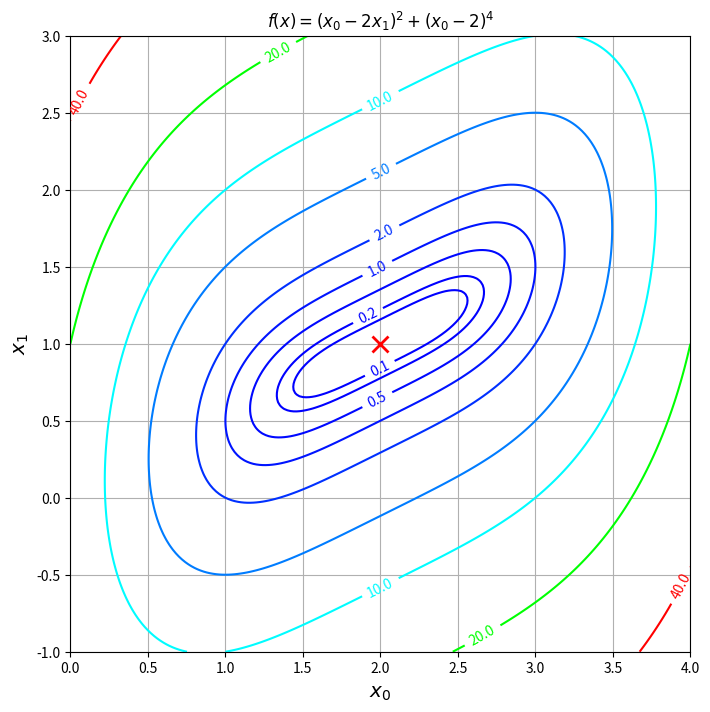

This figure's Python source:
'''
========================================================================
Exercise1.py
------------------------------------------------------------------------
solve an unconstrained optimization problem using the steepest decent
method with a line search algorithm and optimal step size
========================================================================
'''
#
# imports
#
import numpy as np
import matplotlib.pyplot as plt
#
# helper functions for line search
#
def ga(x,g,a,s):
	'''
	======================================================================
	evaluate line search gradient dg/da
	g(x+a*s)=g(x)*s
	----------------------------------------------------------------------
	x: start point of line 
	g: gradient function to evaluate (callable)
	a: step size
	s: line direction
	----------------------------------------------------------------------
	return: gradient along a
	======================================================================
	'''
	y=np.dot(s,g(x+a*s))
	return y

def ha(x,h,a,s):
	'''
	======================================================================
	evaluate line search hessian d2g/da2
	h(x+a*s)=s*h(x)*s
	----------------------------------------------------------------------
	x: start point of line 
	h: hessian function to evaluate (callable)
	a: step size
	s: line direction
	----------------------------------------------------------------------
	return: hessian along a
	======================================================================
	'''
	y=np.einsum('i,ij,j',s,h(x+s*a),s)
	return y
	
def plotfunc(f,opt=[0,0],n=[101,101,11],xlim=[0,6],ylim=[0,6],zlim=[0.1,250],levels=[0.1,0.2,0.5,1,2,5,10,20,40],fmt='%.0f',title=r'f(x)',figsize=(8,8),dpi=72):
	'''
	======================================================================
	plot 2d objective function as contour plot
	----------------------------------------------------------------------
	f: function 2d (callable)
	opt: [x,y] position of minimum
	n: [nx,ny,nz] resolution and number of contours
	xlim: [xmin,xmax]
	ylim: [ymin,ymax]
	zlim: [zmin,zmax]
	figsize: (xsize,ysize) in inches
	dpi: screen resolution in dots per inches (adapt to your screen) 
	======================================================================
	'''
	#
	import matplotlib.colors as col
	abq = col.LinearSegmentedColormap.from_list("abq", [(0,0,1),(0,1,1),(0,1,0),(1,1,0),(1,0,0)],N=256)
	#
	x=np.linspace(xlim[0],xlim[1],n[0])
	y=np.linspace(ylim[0],ylim[1],n[1])
	X,Y=np.meshgrid(x,y)
	Z=f([X,Y])
	#
	if not levels:
		levels=np.geomspace(zlim[0],zlim[1],n[2])
	plt.figure(figsize=figsize,dpi=dpi)
	CP=plt.contour(X,Y,Z,cmap=abq,levels=levels)
	LP=plt.plot([opt[0]],[opt[1]],color='red',marker='x',linewidth=2,markersize=12,markeredgewidth=2)
	plt.clabel(CP,inline=True,fmt=fmt)
	plt.title(title)
	plt.xlabel(r'$x_0$', fontsize=0.2*dpi)
	plt.ylabel(r'$x_1$', fontsize=0.2*dpi)
	plt.grid()
#
# line search algorithm
#
def line_search_newton(x,f,g,fa,ga,s,gtol=1e-8,a=0):
	'''
	======================================================================
	find root of f along direction s using newtons algorithm
	----------------------------------------------------------------------
	x: start point
	f: function to evaluate (callable)
	g: gradient function to evaluate (callable)
	fa: function to evaluate f(x+a*s) (callable)
	ga: function to evaluate g(x+a*s) (callable)
	s: search direction
	gtol: stop criterion (g < gtol)
	a: initial step size
	----------------------------------------------------------------------
	return: optimal step size
	======================================================================
	'''
	#
	# code to compute optimal step size a
	#
	return aopt

#
# steepest decent algorithm
#
def steepest(x,f,g,fa,ga,gtol=1e-8):
	'''
	======================================================================
	steepest decent method
	----------------------------------------------------------------------
	x: start value
	f: objective function (callable)
	g: gradient of f (callable)
	fa: function to evaluate f(x+a*s) (callable)
	ga: function to evaluate g(x+a*s) (callable)
	gtol: stop criterion (g < gtol)
	----------------------------------------------------------------------
	return: optimal point x which minimizes f(x)
	======================================================================
	'''
	#
	# code for steepest decent method
	#
	return xopt
#
# main program
#
if __name__ == '__main__':
	
	def f(x):
		'''
		====================================================================
		objective function
		--------------------------------------------------------------------
		x: point where to compute function value
		--------------------------------------------------------------------
		return: function value f(x)
		====================================================================
		'''
		f=(x[0]-2*x[1])**2+(x[0]-2)**4
		return f

	def g(x):
		'''
		====================================================================
		gradient of function
		--------------------------------------------------------------------
		x: point where to compute gradient
		--------------------------------------------------------------------
		return: gradient of f(x)
		====================================================================		
		'''
		#
		# code for the gradient
		#
		return g

	def h(x):
		'''
		====================================================================
		hessian of objective function
		-----------------------------
		x: point where to compute hessian
		--------------------------------------------------------------------
		return: hessian of f(x)
		====================================================================		
		'''
		#
		# code for the gradient
		#
		return h
	
	plotfunc(f,opt=[2,1],n=[201,201,15],xlim=[-0,4],ylim=[-1,3],zlim=[0.1,25],fmt='%.1f',title=r'$f(x)=(x_0-2x_1)^2+(x_0-2)^4$')
	plt.show()
